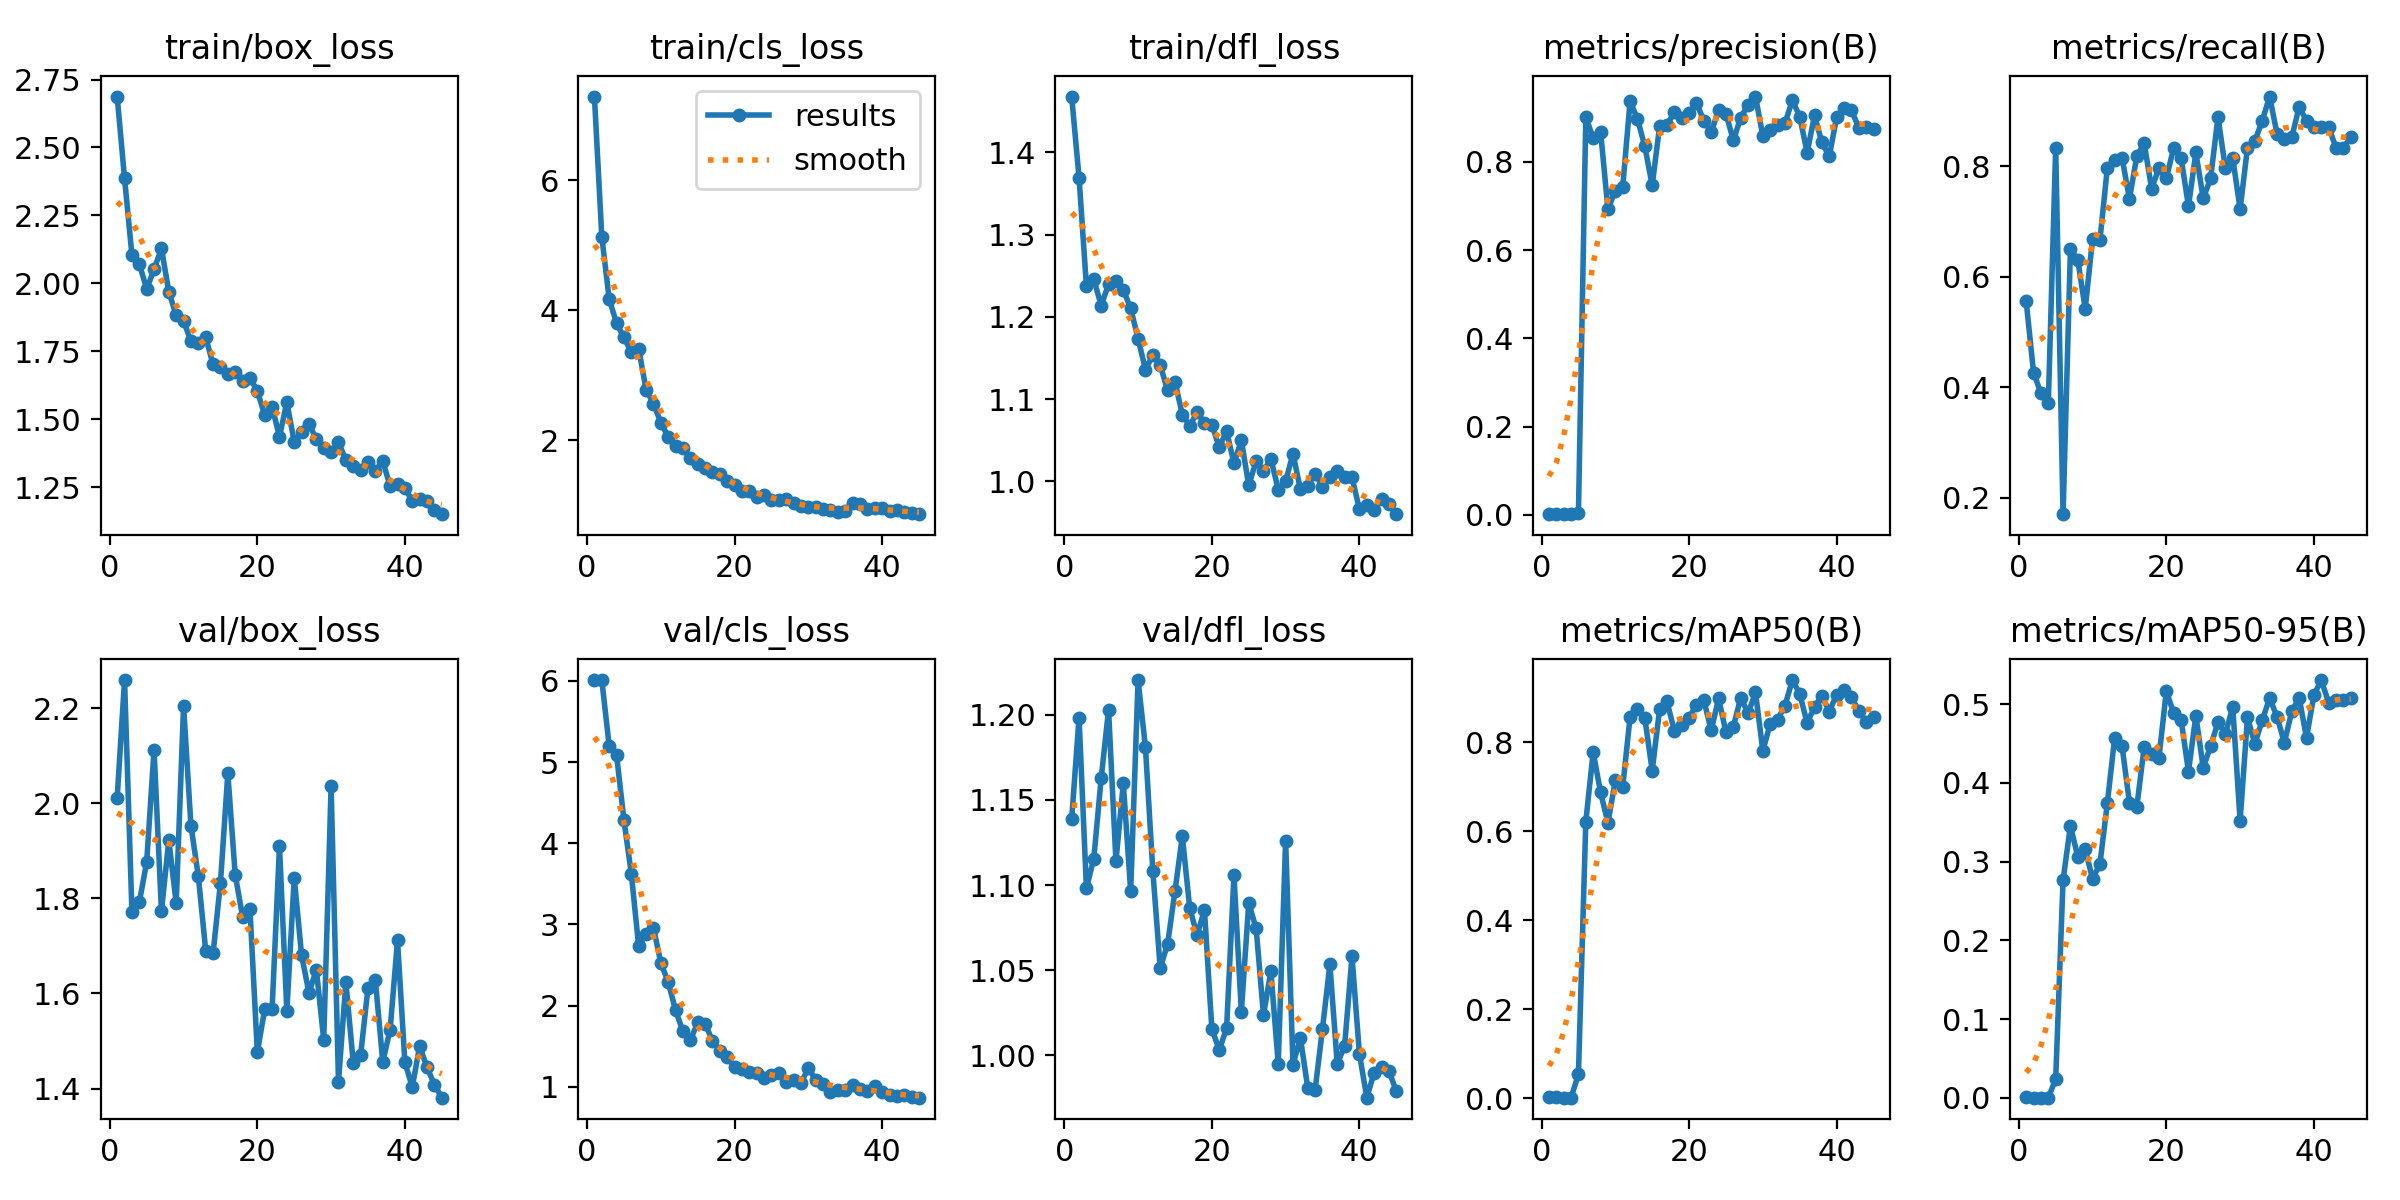

Values plotted in this chart, from the file beside it:
epoch, time, train/box_loss, train/cls_loss, train/dfl_loss, metrics/precision(B), metrics/recall(B), metrics/mAP50(B), metrics/mAP50-95(B), val/box_loss, val/cls_loss, val/dfl_loss, lr/pg0, lr/pg1, lr/pg2
1, 116.7, 2.687, 7.284, 1.468, 0.00233, 0.5556, 0.00258, 0.00101, 2.012, 6.009, 1.139, 0.00026, 0.00026, 0.00026
2, 233.9, 2.386, 5.128, 1.369, 0.00178, 0.4259, 0.00178, 0.00055, 2.259, 6.01, 1.198, 0.0005281, 0.0005281, 0.0005281
3, 351.6, 2.105, 4.17, 1.237, 0.00163, 0.3889, 0.00116, 0.00042, 1.772, 5.199, 1.098, 0.0007839, 0.0007839, 0.0007839
4, 469.7, 2.072, 3.799, 1.246, 0.00155, 0.3704, 0.00108, 0.00037, 1.791, 5.087, 1.116, 0.001027, 0.001027, 0.001027
5, 587.6, 1.98, 3.581, 1.214, 0.00349, 0.8333, 0.0536, 0.02376, 1.877, 4.285, 1.163, 0.001259, 0.001259, 0.001259
6, 705.4, 2.052, 3.35, 1.24, 0.9016, 0.1698, 0.6214, 0.2765, 2.113, 3.625, 1.203, 0.001477, 0.001477, 0.001477
7, 822.9, 2.129, 3.405, 1.244, 0.8541, 0.6503, 0.7775, 0.3457, 1.773, 2.728, 1.114, 0.001684, 0.001684, 0.001684
8, 940.4, 1.969, 2.779, 1.233, 0.8689, 0.6296, 0.6872, 0.3061, 1.922, 2.887, 1.16, 0.001692, 0.001692, 0.001692
9, 1057, 1.882, 2.564, 1.21, 0.6923, 0.5417, 0.6183, 0.3161, 1.79, 2.961, 1.096, 0.001648, 0.001648, 0.001648
10, 1175, 1.863, 2.271, 1.173, 0.7352, 0.6683, 0.7142, 0.2781, 2.205, 2.525, 1.22, 0.001604, 0.001604, 0.001604
11, 1291, 1.787, 2.05, 1.136, 0.7432, 0.6667, 0.6988, 0.2972, 1.953, 2.289, 1.181, 0.00156, 0.00156, 0.00156
12, 1409, 1.78, 1.91, 1.153, 0.9371, 0.7963, 0.8565, 0.3743, 1.847, 1.941, 1.108, 0.001516, 0.001516, 0.001516
13, 1526, 1.802, 1.879, 1.141, 0.8976, 0.8119, 0.8752, 0.4575, 1.69, 1.681, 1.051, 0.001472, 0.001472, 0.001472
14, 1643, 1.702, 1.734, 1.111, 0.8351, 0.8148, 0.8539, 0.4466, 1.684, 1.572, 1.065, 0.001428, 0.001428, 0.001428
15, 1761, 1.691, 1.633, 1.121, 0.7467, 0.7407, 0.736, 0.3749, 1.833, 1.792, 1.096, 0.001384, 0.001384, 0.001384
16, 1879, 1.666, 1.568, 1.081, 0.8805, 0.8185, 0.8732, 0.3699, 2.063, 1.778, 1.129, 0.00134, 0.00134, 0.00134
17, 1996, 1.674, 1.518, 1.068, 0.8833, 0.8411, 0.8913, 0.446, 1.85, 1.564, 1.086, 0.001296, 0.001296, 0.001296
18, 2113, 1.641, 1.48, 1.084, 0.9127, 0.7593, 0.8254, 0.4371, 1.762, 1.441, 1.071, 0.001252, 0.001252, 0.001252
19, 2231, 1.654, 1.377, 1.071, 0.9002, 0.7963, 0.8393, 0.4321, 1.777, 1.361, 1.085, 0.001208, 0.001208, 0.001208
20, 2348, 1.605, 1.304, 1.069, 0.9114, 0.7778, 0.8552, 0.5167, 1.477, 1.243, 1.016, 0.001164, 0.001164, 0.001164
21, 2464, 1.515, 1.217, 1.042, 0.9336, 0.8333, 0.8837, 0.4883, 1.567, 1.223, 1.003, 0.00112, 0.00112, 0.00112
22, 2582, 1.546, 1.225, 1.061, 0.8934, 0.8148, 0.8941, 0.4804, 1.567, 1.176, 1.016, 0.001076, 0.001076, 0.001076
23, 2699, 1.436, 1.121, 1.022, 0.8675, 0.7272, 0.8263, 0.4144, 1.91, 1.167, 1.106, 0.001032, 0.001032, 0.001032
24, 2817, 1.564, 1.163, 1.05, 0.9176, 0.8247, 0.8983, 0.4854, 1.563, 1.106, 1.026, 0.000988, 0.000988, 0.000988
25, 2935, 1.416, 1.075, 0.9953, 0.9092, 0.7415, 0.8217, 0.4195, 1.843, 1.146, 1.089, 0.000944, 0.000944, 0.000944
26, 3052, 1.454, 1.077, 1.025, 0.849, 0.7778, 0.8344, 0.4468, 1.68, 1.17, 1.075, 0.0009, 0.0009, 0.0009
27, 3169, 1.484, 1.1, 1.013, 0.9003, 0.8889, 0.9001, 0.4769, 1.601, 1.061, 1.024, 0.000856, 0.000856, 0.000856
28, 3286, 1.427, 1.028, 1.028, 0.9296, 0.7963, 0.8646, 0.4622, 1.65, 1.079, 1.049, 0.000812, 0.000812, 0.000812
29, 3404, 1.394, 0.9826, 0.9901, 0.9482, 0.8148, 0.9116, 0.4966, 1.502, 1.044, 0.9951, 0.000768, 0.000768, 0.000768
30, 3522, 1.381, 0.9685, 1, 0.8584, 0.7222, 0.7804, 0.3519, 2.036, 1.231, 1.126, 0.000724, 0.000724, 0.000724
31, 3639, 1.416, 0.9675, 1.034, 0.8733, 0.8333, 0.8414, 0.4833, 1.414, 1.082, 0.9945, 0.00068, 0.00068, 0.00068
32, 3757, 1.351, 0.9364, 0.9903, 0.8838, 0.8452, 0.8507, 0.4496, 1.624, 1.035, 1.01, 0.000636, 0.000636, 0.000636
33, 3874, 1.329, 0.9231, 0.9949, 0.8882, 0.8824, 0.8821, 0.4796, 1.454, 0.9401, 0.981, 0.000592, 0.000592, 0.000592
34, 3992, 1.315, 0.8992, 1.009, 0.9396, 0.9259, 0.9394, 0.5076, 1.47, 0.9532, 0.9799, 0.000548, 0.000548, 0.000548
35, 4109, 1.344, 0.9111, 0.9934, 0.9027, 0.8589, 0.9084, 0.4842, 1.612, 0.96, 1.016, 0.000504, 0.000504, 0.000504
36, 4226, 1.309, 1.038, 1.006, 0.821, 0.8497, 0.8427, 0.4512, 1.628, 1.022, 1.053, 0.00046, 0.00046, 0.00046
37, 4343, 1.348, 1.023, 1.013, 0.9053, 0.8518, 0.8791, 0.4908, 1.456, 0.9695, 0.9949, 0.000416, 0.000416, 0.000416
38, 4461, 1.254, 0.943, 1.005, 0.8443, 0.9074, 0.9045, 0.5084, 1.524, 0.9488, 1.006, 0.000372, 0.000372, 0.000372
39, 4578, 1.262, 0.96, 1.005, 0.8124, 0.882, 0.8687, 0.4572, 1.712, 1.01, 1.058, 0.000328, 0.000328, 0.000328
40, 4696, 1.246, 0.9547, 0.9663, 0.9012, 0.8704, 0.9064, 0.5115, 1.455, 0.9333, 1.001, 0.000284, 0.000284, 0.000284
41, 4813, 1.201, 0.9122, 0.9715, 0.9215, 0.8699, 0.9173, 0.5306, 1.403, 0.9025, 0.9752, 0.00024, 0.00024, 0.00024
42, 4930, 1.206, 0.919, 0.9647, 0.9175, 0.8704, 0.901, 0.502, 1.489, 0.8884, 0.9898, 0.000196, 0.000196, 0.000196
43, 5047, 1.201, 0.8962, 0.9785, 0.8775, 0.8333, 0.8705, 0.5051, 1.445, 0.8925, 0.9929, 0.000152, 0.000152, 0.000152
44, 5164, 1.167, 0.8784, 0.9722, 0.8797, 0.8333, 0.8459, 0.5053, 1.408, 0.8777, 0.991, 0.000108, 0.000108, 0.000108
45, 5281, 1.152, 0.8624, 0.9603, 0.8741, 0.8518, 0.8572, 0.5085, 1.381, 0.8644, 0.979, 6.4e-05, 6.4e-05, 6.4e-05
